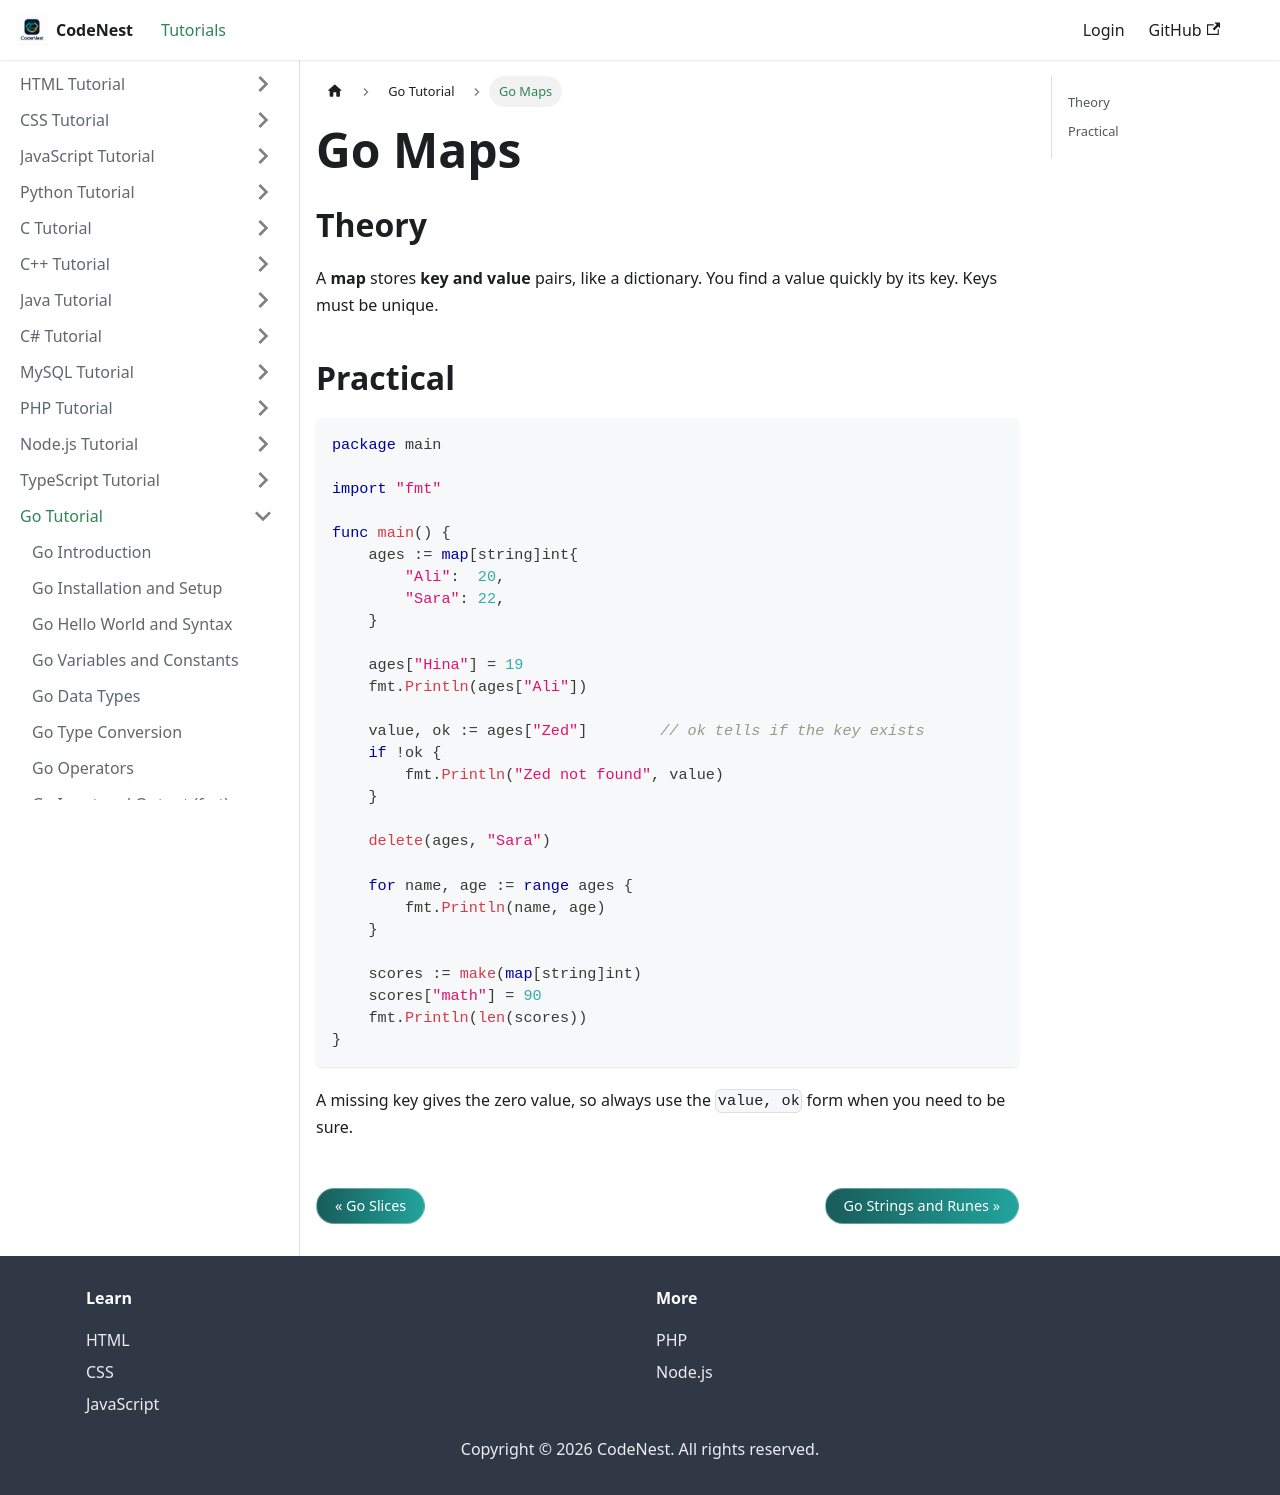

repository: adnankhan112/codenest · page: docs/go/maps.html · generator: docusaurus

---
title: "Go Maps"
sidebar_position: 13
---

# Go Maps

## Theory

A **map** stores **key and value** pairs, like a dictionary. You find a value quickly by its key. Keys must be unique.

## Practical

```go
package main

import "fmt"

func main() {
    ages := map[string]int{
        "Ali":  20,
        "Sara": 22,
    }

    ages["Hina"] = 19
    fmt.Println(ages["Ali"])

    value, ok := ages["Zed"]        // ok tells if the key exists
    if !ok {
        fmt.Println("Zed not found", value)
    }

    delete(ages, "Sara")

    for name, age := range ages {
        fmt.Println(name, age)
    }

    scores := make(map[string]int)
    scores["math"] = 90
    fmt.Println(len(scores))
}
```

A missing key gives the zero value, so always use the `value, ok` form when you need to be sure.
